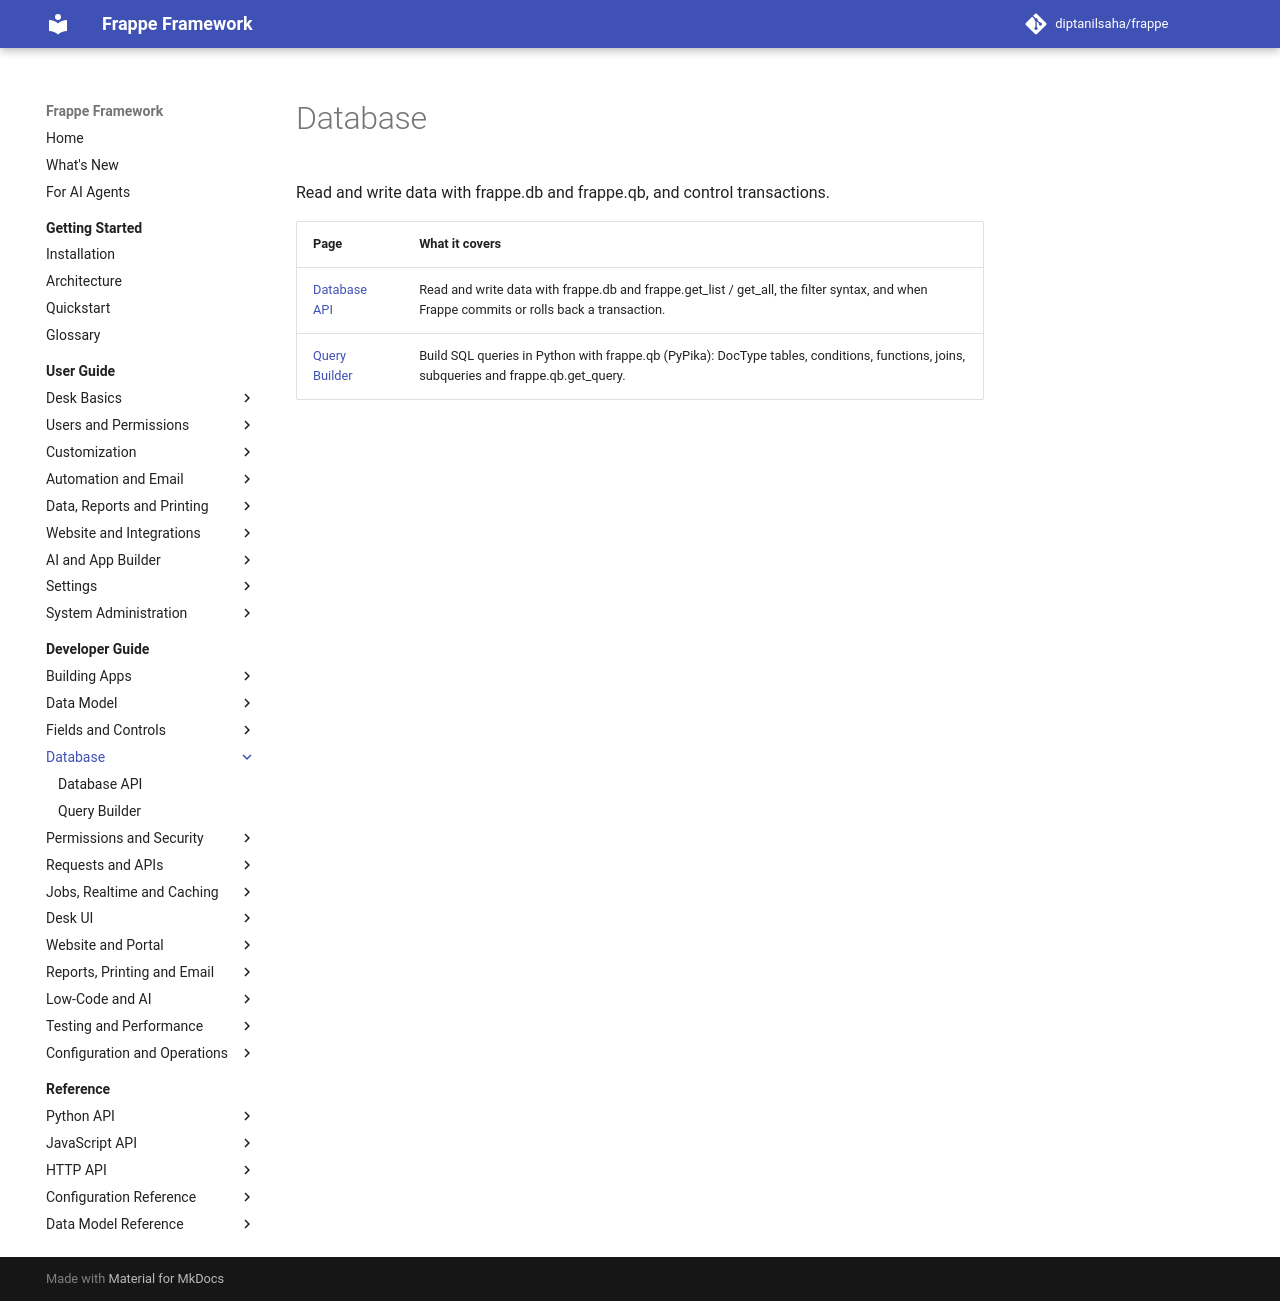

repository: diptanilsaha/frappe · page: develop/developer-guide/database/index.html · generator: mkdocs

---
title: "Database"
description: "Read and write data with frappe.db and frappe.qb, and control transactions."
version: develop
---

<!-- generated by docs_tool.py build: edit taxonomy.py, not this file -->

# Database

Read and write data with frappe.db and frappe.qb, and control transactions.

| Page | What it covers |
|---|---|
| [Database API](database.md) | Read and write data with frappe.db and frappe.get_list / get_all, the filter syntax, and when Frappe commits or rolls back a transaction. |
| [Query Builder](query-builder.md) | Build SQL queries in Python with frappe.qb (PyPika): DocType tables, conditions, functions, joins, subqueries and frappe.qb.get_query. |
